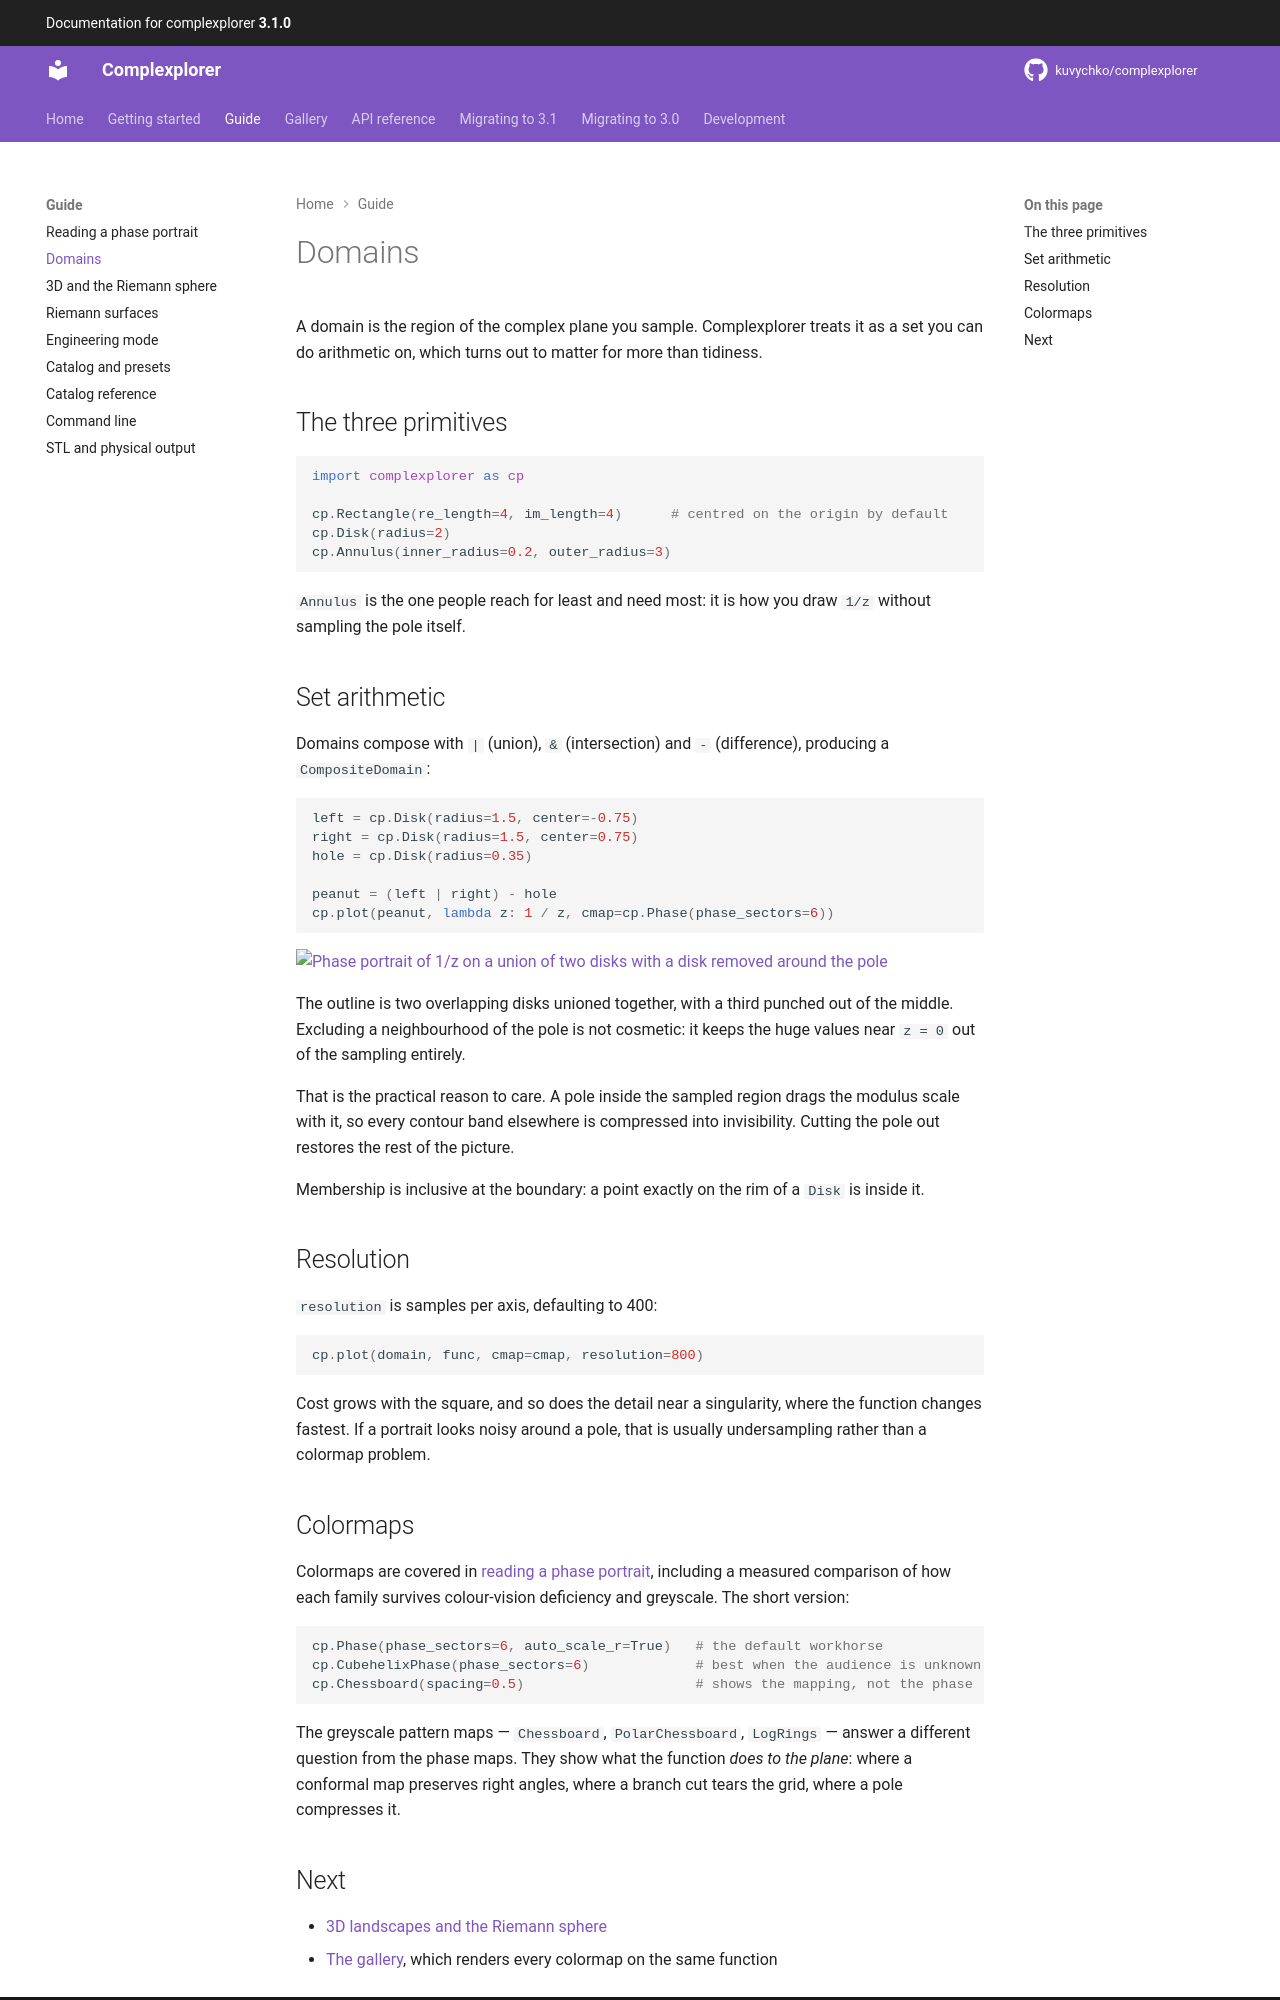

repository: kuvychko/complexplorer · page: guide/domains-and-colormaps/index.html · generator: mkdocs

# Domains

A domain is the region of the complex plane you sample. Complexplorer treats it as a set you can do
arithmetic on, which turns out to matter for more than tidiness.

## The three primitives

```python
import complexplorer as cp

cp.Rectangle(re_length=4, im_length=4)      # centred on the origin by default
cp.Disk(radius=2)
cp.Annulus(inner_radius=0.2, outer_radius=3)
```

`Annulus` is the one people reach for least and need most: it is how you draw `1/z` without
sampling the pole itself.

## Set arithmetic

Domains compose with `|` (union), `&` (intersection) and `-` (difference), producing a
`CompositeDomain`:

```python
left = cp.Disk(radius=1.5, center=-0.75)
right = cp.Disk(radius=1.5, center=0.75)
hole = cp.Disk(radius=0.35)

peanut = (left | right) - hole
cp.plot(peanut, lambda z: 1 / z, cmap=cp.Phase(phase_sectors=6))
```

[![Phase portrait of 1/z on a union of two disks with a disk removed around the pole](../examples/gallery/view/_tour/composite_domain.png)](../examples/gallery/_tour/composite_domain.png)

The outline is two overlapping disks unioned together, with a third punched out of the middle.
Excluding a neighbourhood of the pole is not cosmetic: it keeps the huge values near `z = 0` out of
the sampling entirely.

That is the practical reason to care. A pole inside the sampled region drags the modulus scale with
it, so every contour band elsewhere is compressed into invisibility. Cutting the pole out restores
the rest of the picture.

Membership is inclusive at the boundary: a point exactly on the rim of a `Disk` is inside it.

## Resolution

`resolution` is samples per axis, defaulting to 400:

```python
cp.plot(domain, func, cmap=cmap, resolution=800)
```

Cost grows with the square, and so does the detail near a singularity, where the function changes
fastest. If a portrait looks noisy around a pole, that is usually undersampling rather than a
colormap problem.

## Colormaps

Colormaps are covered in [reading a phase portrait](reading-a-portrait.md), including a measured
comparison of how each family survives colour-vision deficiency and greyscale. The short version:

```python
cp.Phase(phase_sectors=6, auto_scale_r=True)   # the default workhorse
cp.CubehelixPhase(phase_sectors=6)             # best when the audience is unknown
cp.Chessboard(spacing=0.5)                     # shows the mapping, not the phase
```

The greyscale pattern maps — `Chessboard`, `PolarChessboard`, `LogRings` — answer a different
question from the phase maps. They show what the function *does to the plane*: where a conformal
map preserves right angles, where a branch cut tears the grid, where a pole compresses it.
